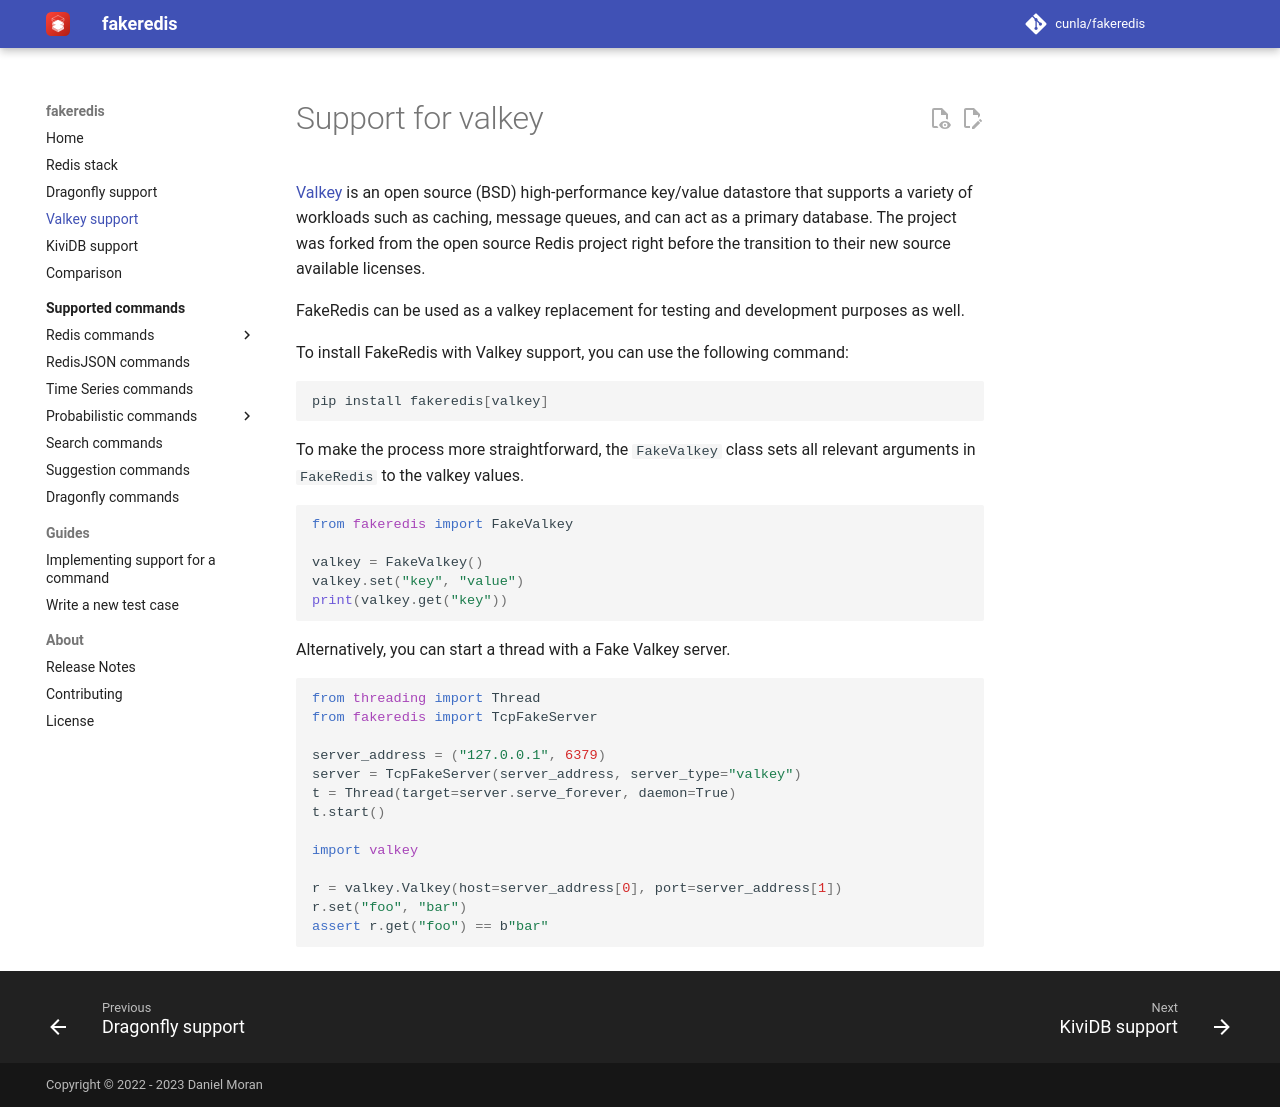

repository: cunla/fakeredis-py · page: valkey-support/index.html · generator: mkdocs

# Support for valkey

[Valkey][valkey] is an open source (BSD) high-performance key/value datastore that supports a variety of workloads such as
caching, message queues, and can act as a primary database.
The project was forked from the open source Redis project right before the transition to their new source available
licenses.

FakeRedis can be used as a valkey replacement for testing and development purposes as well.

To install FakeRedis with Valkey support, you can use the following command:

```bash
pip install fakeredis[valkey]
```

To make the process more straightforward, the `FakeValkey` class sets all relevant arguments in `FakeRedis` to the
valkey values.

```python
from fakeredis import FakeValkey

valkey = FakeValkey()
valkey.set("key", "value")
print(valkey.get("key"))
```

Alternatively, you can start a thread with a Fake Valkey server.

```python
from threading import Thread
from fakeredis import TcpFakeServer

server_address = ("127.0.0.1", 6379)
server = TcpFakeServer(server_address, server_type="valkey")
t = Thread(target=server.serve_forever, daemon=True)
t.start()

import valkey

r = valkey.Valkey(host=server_address[0], port=server_address[1])
r.set("foo", "bar")
assert r.get("foo") == b"bar"
```

[valkey]: https://github.com/valkey-io/valkey
